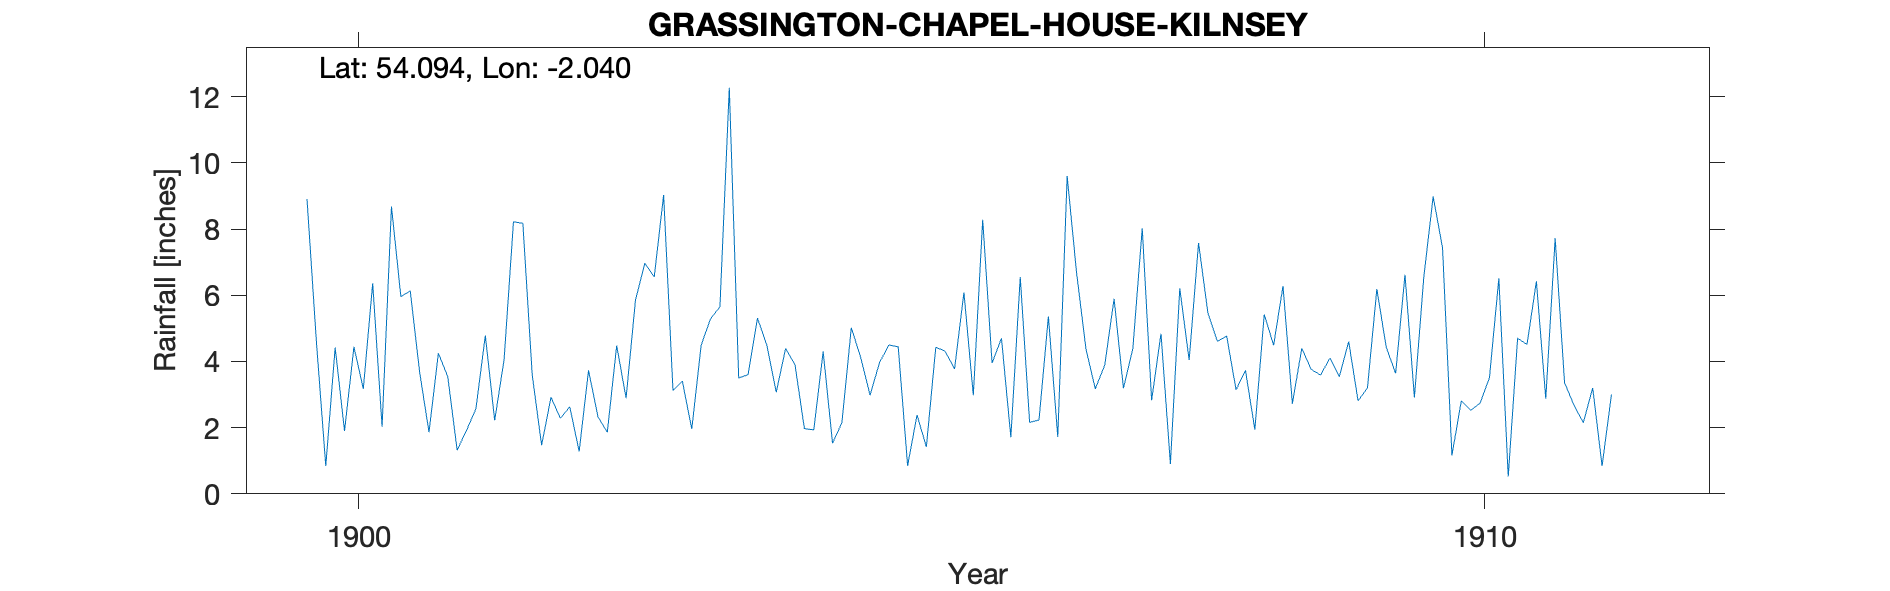

Data behind this chart, as committed beside it:
GRASSINGTON-CHAPEL-HOUSE-KILNSEY, , , , , , , , , , , , , , , , , , , , 
Grid ref, SD975665, Long, -2.04, Lat, 54.09, Elevation, 670, ft., , , , , , , , , , , , 
Station no, RR6334, , , , , , , , , , , , , , , , , , , 
, 1900, 1901, 1902, 1903, 1904, 1905, 1906, 1907, 1908, 1909, 1910, 1911, 1912, 1913, 1914, 1915, 1916, 1917, 1918, 1919
January, 8.91, 3.68, 3.59, 6.97, 5.31, 2.98, 8.28, 3.17, 5.46, 3.59, 8.98, 2.87, , , , , , , , 
February, 4.6, 1.86, 1.47, 6.55, 4.49, 3.96, 3.95, 3.88, 4.61, 4.1, 7.43, 7.72, , , , , , , , 
March, 0.84, 4.25, 2.92, 9.03, 3.07, 4.5, 4.7, 5.89, 4.76, 3.54, 1.16, 3.36, , , , , , , , 
April, 4.42, 3.54, 2.28, 3.12, 4.39, 4.44, 1.71, 3.19, 3.14, 4.6, 2.81, 2.68, , , , , , , , 
May, 1.9, 1.32, 2.63, 3.4, 3.9, 0.85, 6.55, 4.39, 3.73, 2.81, 2.52, 2.15, , , , , , , , 
June, 4.44, 1.92, 1.28, 1.96, 1.97, 2.38, 2.16, 8.02, 1.94, 3.2, 2.74, 3.2, , , , , , , , 
July, 3.17, 2.57, 3.73, 4.49, 1.93, 1.42, 2.23, 2.83, 5.42, 6.19, 3.51, 0.84, , , , , , , , 
August, 6.36, 4.78, 2.33, 5.29, 4.3, 4.43, 5.36, 4.84, 4.49, 4.43, 6.51, 3, , , , , , , , 
September, 2.03, 2.22, 1.86, 5.65, 1.53, 4.31, 1.72, 0.9, 6.28, 3.64, 0.52, , , , , , , , , 
October, 8.68, 4.05, 4.48, 12.27, 2.15, 3.77, 9.6, 6.21, 2.72, 6.62, 4.7, , , , , , , , , 
November, 5.96, 8.22, 2.89, 3.5, 5.02, 6.08, 6.69, 4.04, 4.4, 2.91, 4.51, , , , , , , , , 
December, 6.13, 8.17, 5.85, 3.6, 4.12, 2.98, 4.38, 7.58, 3.76, 6.54, 6.42, , , , , , , , , 
Total, 57.44, 46.58, 35.31, 65.83, 42.18, 42.1, 57.33, 54.94, 50.71, 52.17, 51.81, , , , , , , , , 
NGR is Chapel House. Altitudes match, , , , , , , , , , , , , , , , , , , , 
